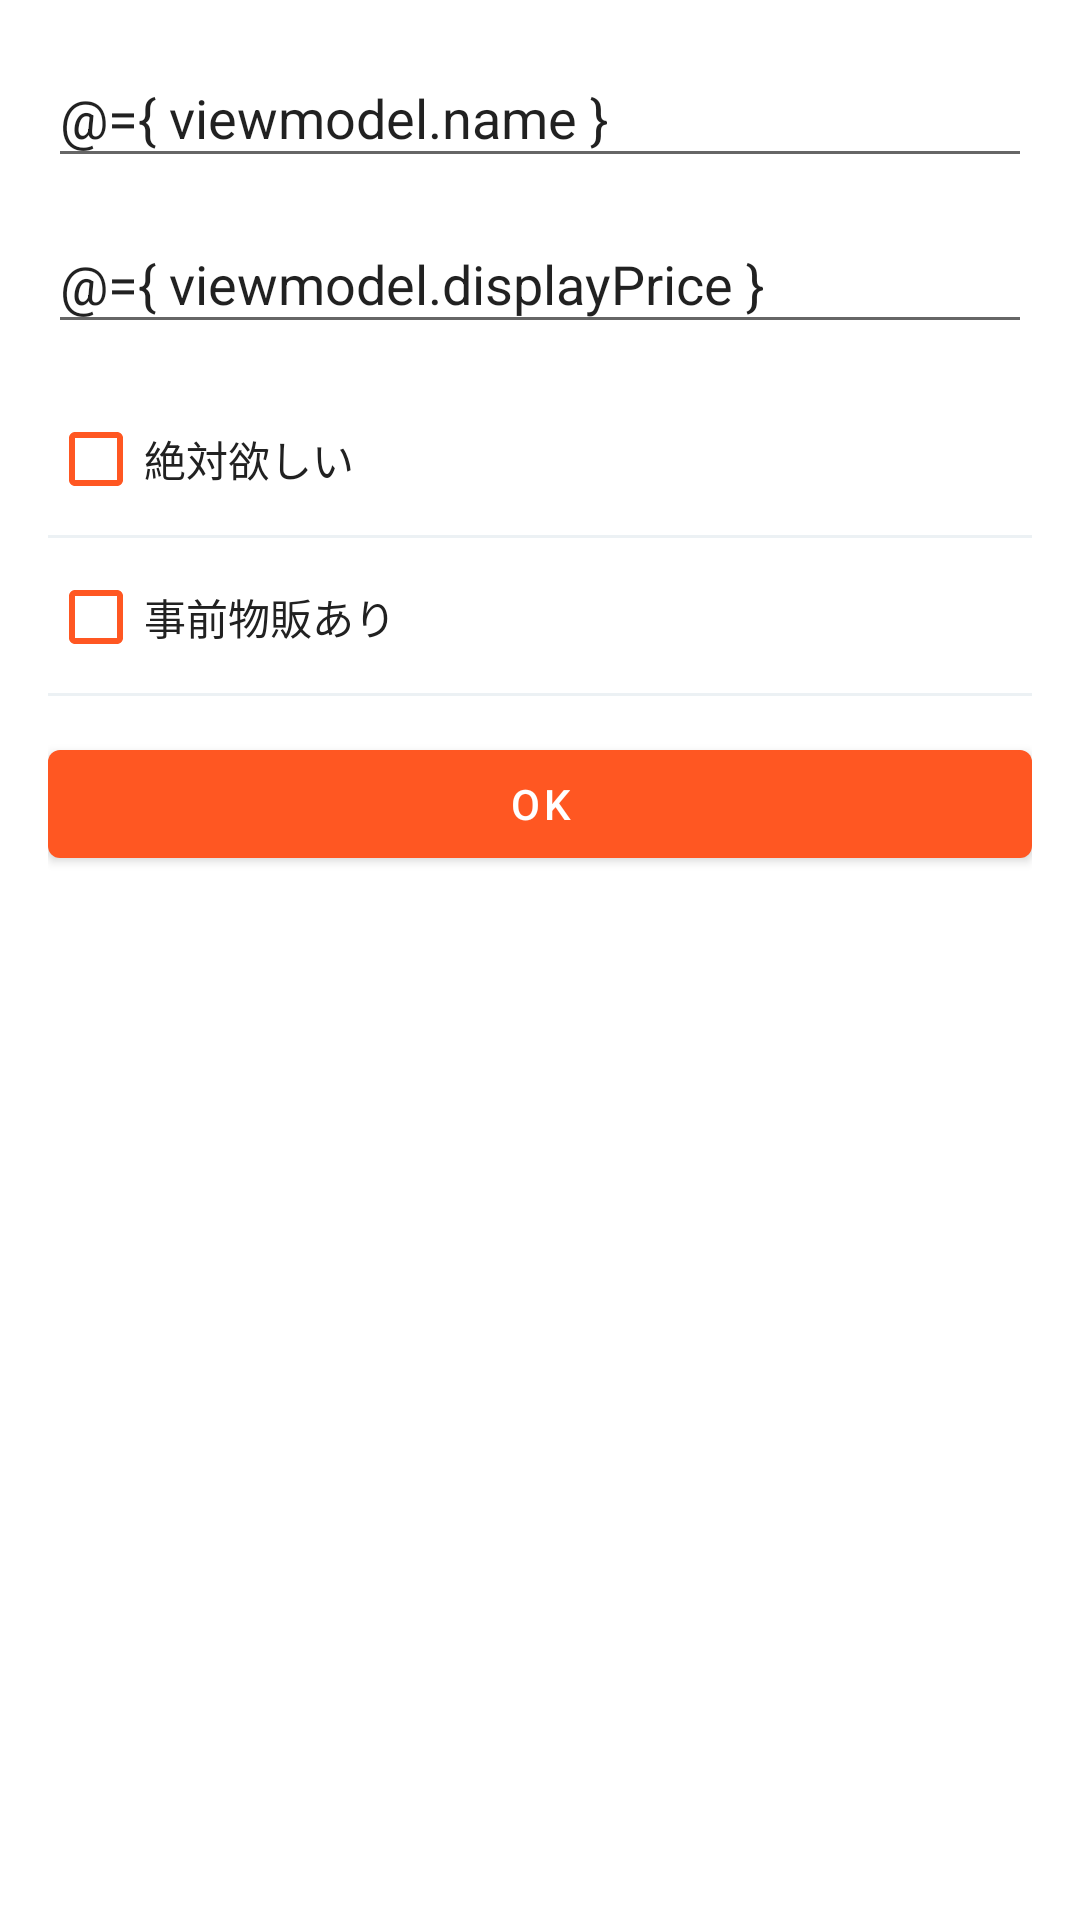

Here is an Android app screen rendered from its layout file. Give the layout XML and the strings, colors and styles it references.
<!-- AndroidManifest.xml: application theme AppTheme -->
<!-- res/layout/custom_input_stuff_dialog.xml -->
<?xml version="1.0" encoding="utf-8"?>
<layout xmlns:app="http://schemas.android.com/apk/res-auto">

    <data>

        <variable
            name="viewmodel"
            type="com.fefeyo.otamanekai.view.common.InputStuffDialogFragment.InputStuffDialogViewModel" />
    </data>

    <androidx.constraintlayout.widget.ConstraintLayout xmlns:android="http://schemas.android.com/apk/res/android"
        android:layout_width="match_parent"
        android:layout_height="match_parent"
        android:padding="16dp">

        <EditText
            android:id="@+id/name"
            android:layout_width="0dp"
            android:layout_height="wrap_content"
            android:hint="@string/stuff_input_dialog_label_name"
            android:inputType="text"
            android:text="@={ viewmodel.name }"
            app:layout_constraintEnd_toEndOf="parent"
            app:layout_constraintStart_toStartOf="parent"
            app:layout_constraintTop_toTopOf="parent" />

        <EditText
            android:id="@+id/price"
            android:layout_width="0dp"
            android:layout_height="wrap_content"
            android:layout_marginTop="12dp"
            android:hint="@string/stuff_input_dialog_label_price"
            android:inputType="number"
            android:text="@={ viewmodel.displayPrice }"
            app:layout_constraintEnd_toEndOf="parent"
            app:layout_constraintStart_toStartOf="parent"
            app:layout_constraintTop_toBottomOf="@+id/name" />

        <androidx.appcompat.widget.AppCompatCheckBox
            android:id="@+id/must"
            style="@style/InputDialogItem"
            android:layout_width="0dp"
            android:layout_height="wrap_content"
            android:layout_marginTop="12dp"
            android:checked="@={ viewmodel.isMust }"
            android:text="@string/stuff_input_dialog_label_must"
            android:textColor="@color/primaryText"
            android:theme="@style/OtamaneCheckBox"
            app:layout_constraintEnd_toEndOf="parent"
            app:layout_constraintStart_toStartOf="parent"
            app:layout_constraintTop_toBottomOf="@+id/price" />

        <androidx.appcompat.widget.AppCompatCheckBox
            android:id="@+id/advance"
            style="@style/InputDialogItem"
            android:layout_width="0dp"
            android:layout_height="wrap_content"
            android:checked="@={ viewmodel.isAdvance }"
            android:text="@string/stuff_input_dialog_label_advance"
            android:textColor="@color/primaryText"
            android:theme="@style/OtamaneCheckBox"
            app:layout_constraintEnd_toEndOf="parent"
            app:layout_constraintStart_toStartOf="parent"
            app:layout_constraintTop_toBottomOf="@+id/must" />

        <com.google.android.material.button.MaterialButton
            android:id="@+id/submit"
            style="@style/Widget.MaterialComponents.Button"
            android:layout_width="0dp"
            android:layout_height="wrap_content"
            android:layout_marginTop="12dp"
            android:text="@string/common_ok"
            android:enabled="@{ viewmodel.submitAvailable() }"
            app:layout_constraintEnd_toEndOf="parent"
            app:layout_constraintStart_toStartOf="parent"
            app:layout_constraintTop_toBottomOf="@+id/advance" />

    </androidx.constraintlayout.widget.ConstraintLayout>
</layout>
<!-- resources referenced by this layout -->
<resources>
  <color name="primaryText">#212121</color>
  <string name="common_ok">OK</string>
  <string name="stuff_input_dialog_label_advance">事前物販あり</string>
  
      // NavigationMenu
  <string name="stuff_input_dialog_label_must">絶対欲しい</string>
  <string name="stuff_input_dialog_label_name">グッズ名を入力</string>
  <string name="stuff_input_dialog_label_price">値段を入力</string>
  <style name="InputDialogItem">
          <item name="android:paddingTop">16dp</item>
          <item name="android:paddingBottom">16dp</item>
          <item name="android:background">@drawable/divider</item>
      </style>
  <style name="OtamaneCheckBox">
          <item name="android:colorControlNormal">@color/colorPrimary</item>
          <item name="android:colorControlActivated">@color/colorPrimary</item>
      </style>
  <style name="AppTheme" parent="Theme.MaterialComponents.Light.NoActionBar">
          
          <item name="colorPrimary">@color/colorPrimary</item>
          <item name="colorPrimaryDark">@color/colorPrimaryDark</item>
          <item name="colorAccent">@color/colorAccent</item>
      </style>
  <!-- drawable divider (drawable) -->
  <?xml version="1.0" encoding="utf-8"?>
  <layer-list xmlns:android="http://schemas.android.com/apk/res/android"
      android:shape="rectangle">
      <item
          android:left="-2dp"
          android:right="-2dp"
          android:top="-2dp">
          <shape>
              <stroke
                  android:color="@color/light_gray"
                  android:width="1dp"/>
          </shape>
      </item>
  </layer-list>
  <color name="colorPrimary">#FF5722</color>
  <color name="colorPrimaryDark">#E64A19</color>
  <color name="colorAccent">#536DFE</color>
  <color name="light_gray">#ecf1f4</color>
</resources>
